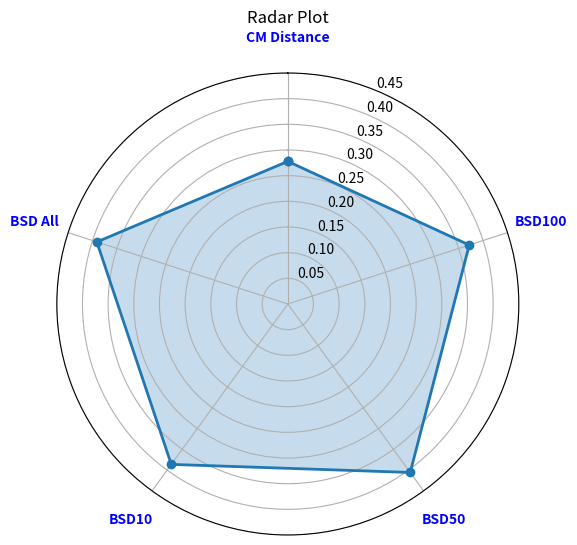

The matplotlib source for this figure:
import os
import numpy as np
import matplotlib.pyplot as plt

data_00 = np.array([40.9903737630347, 16.0020744853234, 17.205808947156, 16.8413992876135, 16.3840393099619])
data_01 = np.array([62.5878878106618, 15.5708875676455, 16.2435821214621, 16.2003036835166, 16.2009393820468])
data_02 = np.array([34.6715084207726, 11.2374208228367, 15.5858438069807, 15.1734909372006, 15.195018530697])
data_03 = np.array([53.3457466904755, 16.0917097803497, 17.5646024844519, 16.8658421333931, 17.1649691635313])
data_norm = np.array([192, 43.3012701892219, 43.3012701892219, 43.672147618493, 43.8861967352935])

values = data_03/data_norm
labels = ["CM Distance", "BSD100", "BSD50", "BSD10", "BSD All"]

# Number of variables
N = len(values)

# Angles for radar chart
angles = np.linspace(0, 2 * np.pi, N, endpoint=False)

# Close the polygon
values_closed = np.concatenate([values, [values[0]]])
angles_closed = np.concatenate([angles, [angles[0]]])

# ---- Calculate enclosed area ----
# For a polygon in polar coordinates:
# A = 1/2 * sum(r_i * r_{i+1} * sin(theta_{i+1} - theta_i))
area = 0.5 * np.sum(
    values * np.roll(values, -1) * np.sin(np.roll(angles, -1) - angles)
)

print(f"Enclosed area = {area:.6f}")

# ---- Plot radar chart ----
fig, ax = plt.subplots(figsize=(6, 6), subplot_kw=dict(polar=True))

# Start from 12 o'clock
ax.set_theta_offset(np.pi / 2)

# Clockwise direction
ax.set_theta_direction(-1)

# Plot and fill
ax.plot(angles_closed, values_closed, 'o-', linewidth=2)
ax.fill(angles_closed, values_closed, alpha=0.25)

# Labels
ax.set_xticks(angles)
ax.set_xticklabels(labels)

# Make labels blue and bold
for label in ax.get_xticklabels():
    label.set_color("blue")
    label.set_fontweight("bold")

# Move labels outward to avoid overlap
ax.tick_params(axis='x', pad=15)

# Optional radial limit
#ax.set_ylim(0, max(values) * 1.2)
ax.set_ylim(0, 0.45)

plt.title("Radar Plot")
plt.show()
